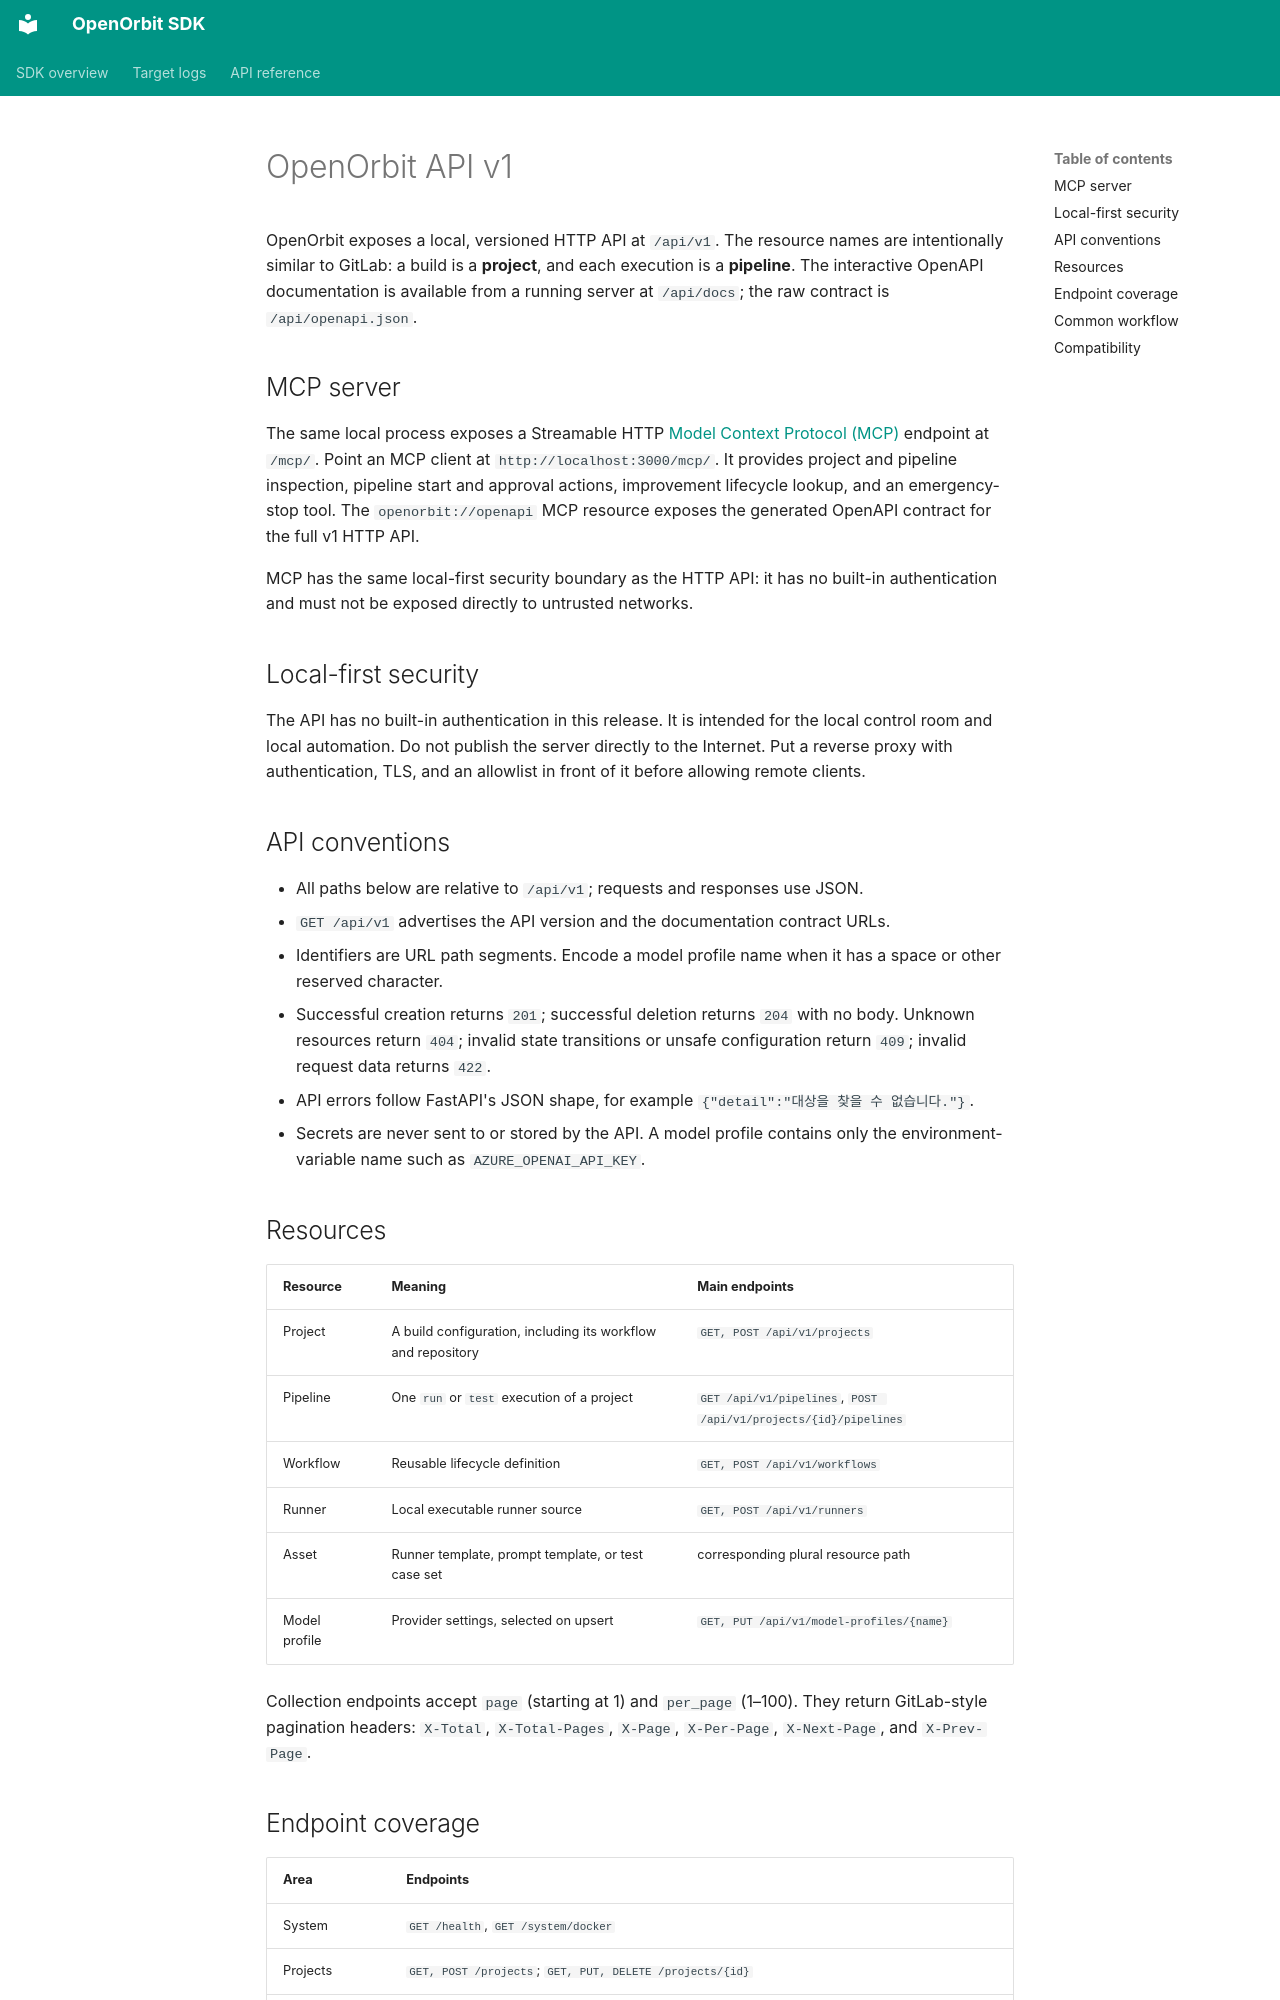

repository: forthfate/openorbit · page: API/index.html · generator: mkdocs

# OpenOrbit API v1

OpenOrbit exposes a local, versioned HTTP API at `/api/v1`. The resource names
are intentionally similar to GitLab: a build is a **project**, and
each execution is a **pipeline**. The interactive OpenAPI documentation is
available from a running server at `/api/docs`; the raw contract is
`/api/openapi.json`.

## MCP server

The same local process exposes a Streamable HTTP [Model Context Protocol
(MCP)](https://modelcontextprotocol.io/) endpoint at `/mcp/`. Point an MCP
client at `http://localhost:3000/mcp/`. It provides project and pipeline
inspection, pipeline start and approval actions, improvement lifecycle lookup,
and an emergency-stop tool. The `openorbit://openapi` MCP resource exposes the
generated OpenAPI contract for the full v1 HTTP API.

MCP has the same local-first security boundary as the HTTP API: it has no
built-in authentication and must not be exposed directly to untrusted networks.

## Local-first security

The API has no built-in authentication in this release. It is intended for the
local control room and local automation. Do not publish the server directly to
the Internet. Put a reverse proxy with authentication, TLS, and an allowlist in
front of it before allowing remote clients.

## API conventions

- All paths below are relative to `/api/v1`; requests and responses use JSON.
- `GET /api/v1` advertises the API version and the documentation contract URLs.
- Identifiers are URL path segments. Encode a model profile name when it has a
  space or other reserved character.
- Successful creation returns `201`; successful deletion returns `204` with no
  body. Unknown resources return `404`; invalid state transitions or unsafe
  configuration return `409`; invalid request data returns `422`.
- API errors follow FastAPI's JSON shape, for example
  `{"detail":"대상을 찾을 수 없습니다."}`.
- Secrets are never sent to or stored by the API. A model profile contains only
  the environment-variable name such as `AZURE_OPENAI_API_KEY`.

## Resources

| Resource | Meaning | Main endpoints |
| --- | --- | --- |
| Project | A build configuration, including its workflow and repository | `GET, POST /api/v1/projects` |
| Pipeline | One `run` or `test` execution of a project | `GET /api/v1/pipelines`, `POST /api/v1/projects/{id}/pipelines` |
| Workflow | Reusable lifecycle definition | `GET, POST /api/v1/workflows` |
| Runner | Local executable runner source | `GET, POST /api/v1/runners` |
| Asset | Runner template, prompt template, or test case set | corresponding plural resource path |
| Model profile | Provider settings, selected on upsert | `GET, PUT /api/v1/model-profiles/{name}` |

Collection endpoints accept `page` (starting at 1) and `per_page` (1–100).
They return GitLab-style pagination headers: `X-Total`, `X-Total-Pages`,
`X-Page`, `X-Per-Page`, `X-Next-Page`, and `X-Prev-Page`.
